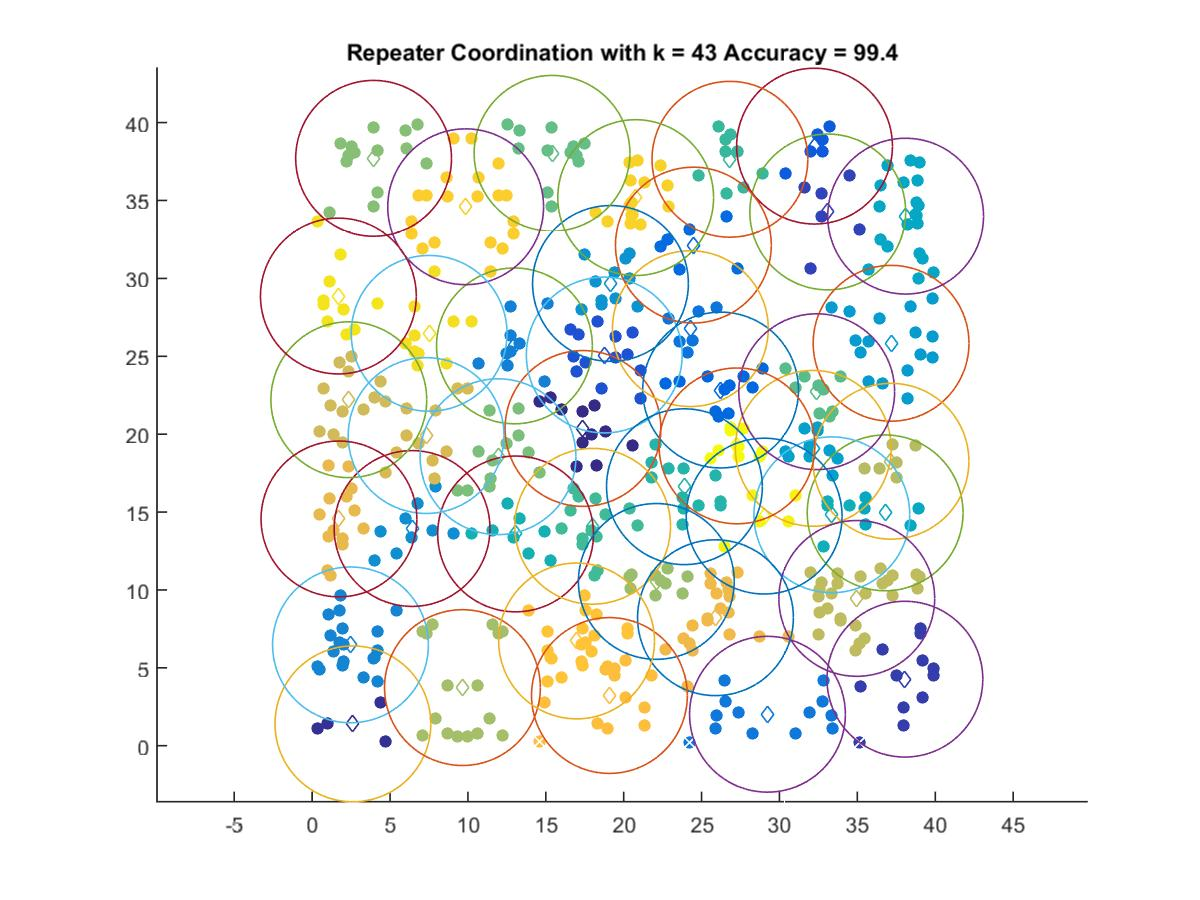

Source data for this figure (header and first rows):
17.387, 20.367
2.618, 1.404
38.05, 4.273
33.1, 34.26
18.75, 25.08
32.25, 38.49
26.22, 22.83
24.47, 32.14
24.28, 26.77
29.23, 2.021
12.99, 25.67
2.462, 6.474
6.415, 13.94
19.15, 29.67
37.16, 25.84
32.17, 19.09
38.1, 33.99
36.78, 14.95
33.36, 14.82
13.06, 13.6
23.9, 16.63
26.82, 37.65
18, 14.09
32.39, 22.73
15.4, 38.03
11.93, 18.55
3.946, 37.71
22.09, 10.55
9.649, 3.731
37.16, 18.26
34.96, 9.458
2.355, 22.21
7.316, 19.91
1.722, 14.56
25.89, 8.219
19.09, 3.225
16.98, 6.725
9.856, 34.6
20.77, 35.19
7.511, 26.47
1.685, 28.87
29.02, 14.74
27.27, 19.25
